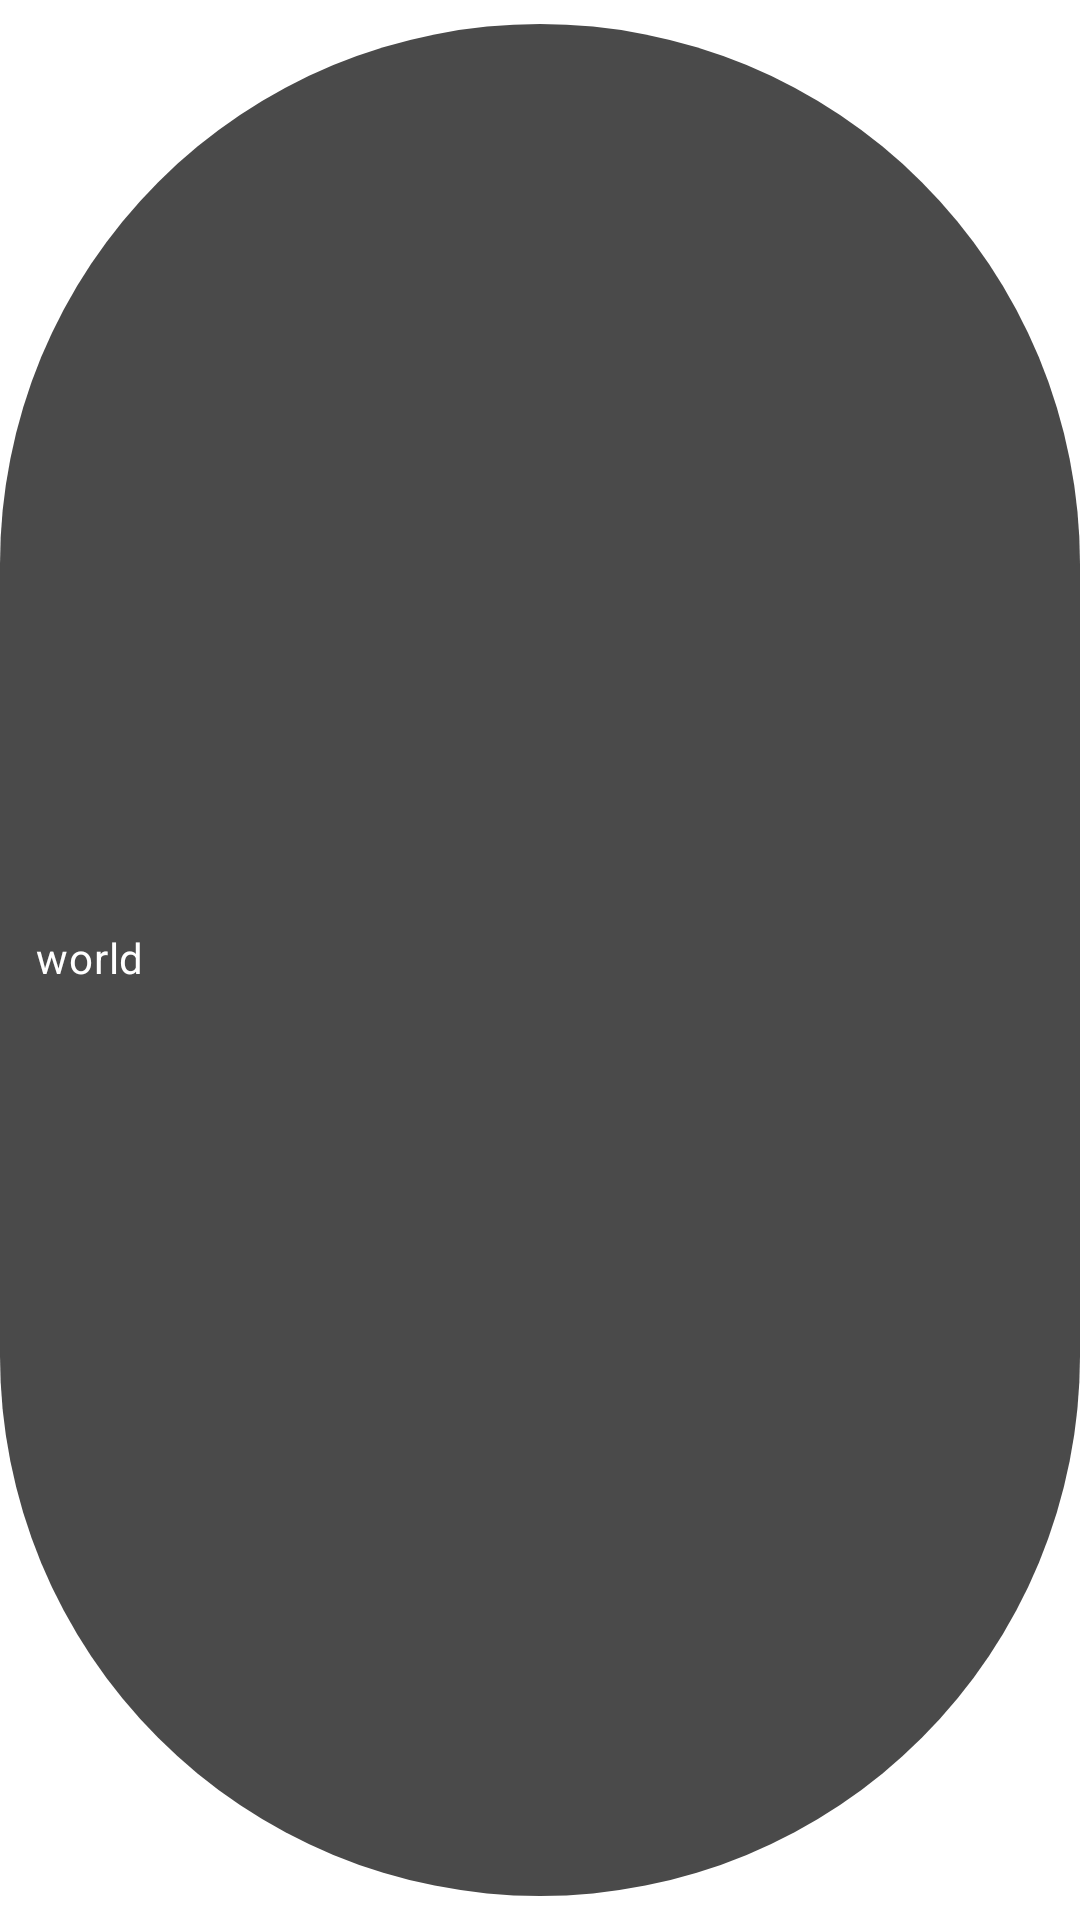

Reconstruct the res/layout file that produces this screen, plus the resources it refers to.
<!-- AndroidManifest.xml: application theme Theme.IPTV -->
<!-- res/layout/single_chip_layout.xml -->
<?xml version="1.0" encoding="utf-8"?>
<com.google.android.material.chip.Chip xmlns:android="http://schemas.android.com/apk/res/android"
    xmlns:app="http://schemas.android.com/apk/res-auto"
    android:id="@+id/chip5"
    android:checkable="true"
    android:clickable="true"
    android:focusable="true"
    android:textColor="@color/text_chip_state_list"
    app:chipBackgroundColor="@color/bg_chip_state_list"
    android:layout_width="wrap_content"
    android:layout_height="wrap_content"
    android:text="world" />
<!-- resources referenced by this layout -->
<resources>
  <style name="Theme.IPTV" parent="Theme.MaterialComponents.DayNight.NoActionBar">
          
          <item name="colorPrimary">@color/purple_500</item>
          <item name="colorPrimaryVariant">@color/purple_700</item>
          <item name="colorOnPrimary">@color/white</item>
          
          <item name="colorSecondary">@color/pink_80</item>
          <item name="colorSecondaryVariant">@color/pink_80</item>
          <item name="colorOnSecondary">@color/black</item>
          
          <item name="android:statusBarColor" tools:targetApi="l">?attr/colorPrimaryVariant</item>
          
      </style>
  <color name="purple_500">#FF6200EE</color>
  <color name="purple_700">#FF3700B3</color>
  <color name="white">#FFFFFFFF</color>
  <color name="pink_80">#FFEFB8C8</color>
  <color name="black">#FF000000</color>
</resources>
